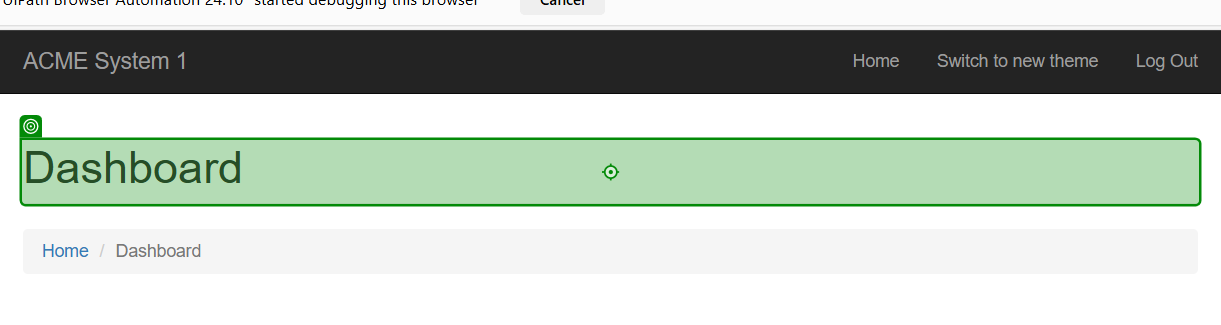
Workflow: Login_to_Acme_Website

Step 1 [try]: Label 'Dashboard' on the heading 'Dashboard' in window 'ACME System 1 - Dashboard' (msedge.exe)

Step 2 [try]: type "buharuvlad@yahoo.com" into the text box 'email' in window 'ACME System 1 - Log In' (msedge.exe) (no picture)

Step 3 [catch]: type [Password] into the text box 'password' in window 'ACME System 1 - Log In' (msedge.exe) (no picture)

Step 4: click on the button in window 'ACME System 1 - Log In' (msedge.exe) (no picture)

Step 5: Label 'Dashboard' on the heading 'Dashboard' in window 'ACME System 1 - Dashboard' (msedge.exe) (same screen as step 1)
